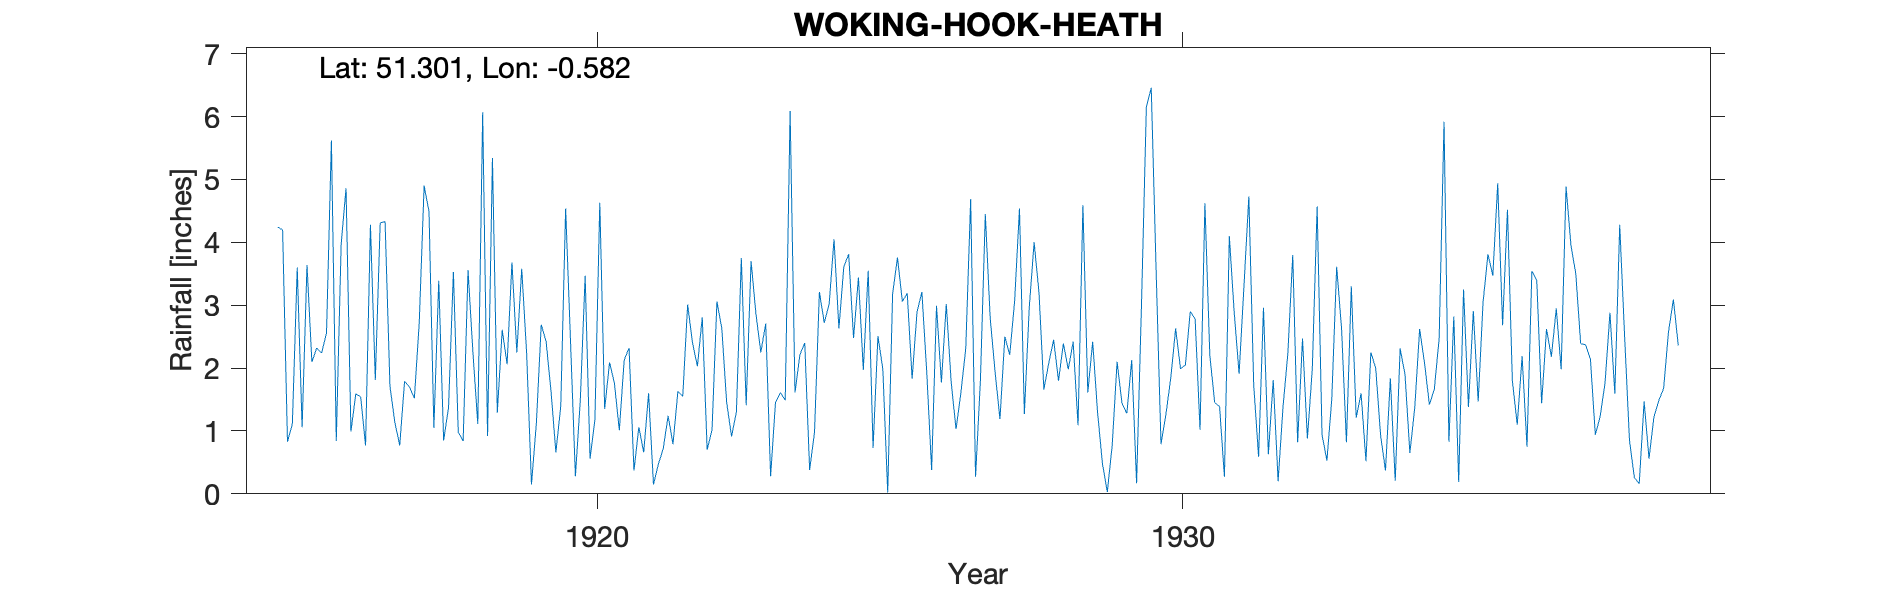

Values plotted in this chart, from the file beside it:
WOKING-HOOK-HEATH, , , , , , , , , , , , , , , , , , , , , , , 
Grid ref, SU989566, Long, -0.5824, Lat, 51.3, Elevation, 160, ft, , , , , , , , , , , , , , , 
Station no, 219, , , , , , , , , , , , , , , , , , , , , , 
, 1910, 1911, 1912, 1913, 1914, 1915, 1916, 1917, 1918, 1919, 1920, 1921, 1922, 1923, 1924, 1925, 1926, 1927, 1928, 1929, 1930, 1931, 1932
January, , , , , , 4.24, 0.84, 1.14, 3.53, 3.68, 2.43, 2.32, 3.01, 1.41, 2.4, 1.97, 3.21, 1.81, 3.2, 1.3, 3.56, 1.45, 1.81
February, , , , , , 4.2, 3.97, 0.77, 0.98, 2.25, 0.28, 0.37, 2.4, 3.7, 0.38, 3.55, 1.93, 4.45, 1.66, 0.48, 0.79, 1.39, 0.2
March, , , , , , 0.83, 4.86, 1.79, 0.84, 3.58, 1.48, 1.06, 2.03, 2.86, 0.98, 0.73, 0.38, 2.79, 2.08, 0.03, 1.26, 0.27, 1.38
April, , , , , , 1.11, 0.99, 1.7, 3.56, 2.25, 3.47, 0.66, 2.81, 2.25, 3.21, 2.51, 2.99, 1.94, 2.45, 0.77, 1.84, 4.1, 2.24
May, , , , , , 3.6, 1.59, 1.52, 2.25, 0.15, 0.56, 1.6, 0.7, 2.71, 2.72, 1.98, 1.77, 1.19, 1.8, 2.1, 2.63, 2.89, 3.8
June, , , , , , 1.06, 1.54, 2.72, 1.11, 1.12, 1.18, 0.15, 1.02, 0.28, 3.02, 0.02, 3.02, 2.5, 2.39, 1.44, 1.99, 1.91, 0.82
July, , , , , , 3.64, 0.77, 4.9, 6.07, 2.69, 4.63, 0.47, 3.06, 1.45, 4.05, 3.18, 1.78, 2.21, 1.98, 1.28, 2.05, 3.3, 2.47
August, , , , , , 2.1, 4.28, 4.49, 0.92, 2.42, 1.35, 0.72, 2.63, 1.61, 2.63, 3.76, 1.03, 3.06, 2.42, 2.13, 2.9, 4.73, 0.88
September, , , , , , 2.32, 1.81, 1.05, 5.34, 1.64, 2.09, 1.24, 1.45, 1.49, 3.61, 3.06, 1.61, 4.54, 1.09, 0.17, 2.78, 1.73, 1.98
October, , , , , , 2.24, 4.31, 3.39, 1.29, 0.66, 1.76, 0.79, 0.91, 6.09, 3.81, 3.19, 2.32, 1.27, 4.59, 3, 1.02, 0.59, 4.57
November, , , , , , 2.56, 4.33, 0.85, 2.61, 1.39, 1.01, 1.63, 1.31, 1.61, 2.48, 1.83, 4.69, 2.96, 1.61, 6.15, 4.62, 2.96, 0.94
December, , , , , , 5.62, 1.71, 1.37, 2.06, 4.54, 2.13, 1.55, 3.75, 2.21, 3.44, 2.89, 0.27, 4, 2.42, 6.46, 2.21, 0.63, 0.53
Total, , , , , , 33.52, 31, 25.69, 30.56, 26.37, 22.37, 12.56, 25.08, 27.67, 32.73, 28.67, 25, 32.72, 27.69, 25.31, 27.65, 25.95, 21.62
Observer lived at Ridge End, , , , , , , , , , , , , , , , , , , , , , , 
1939 Station terminated, , , , , , , , , , , , , , , , , , , , , , , 
